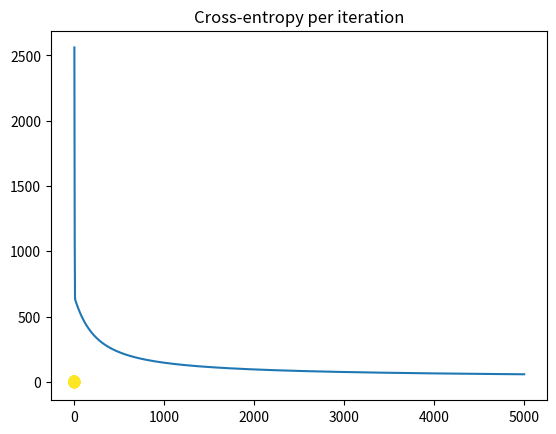

Recreate this plot in Python.
import numpy as np
import matplotlib.pyplot as plt

N = 1000
D = 2

R_inner = 5
R_outer = 10

# distance from origin is radius + random normal
# angle theta is uniformly distributed between (0, 2pi)
R1 = np.random.randn(N//2) + R_inner
theta = 2*np.pi*np.random.random(N//2)
X_inner = np.concatenate([[R1 * np.cos(theta)], [R1 * np.sin(theta)]]).T

R2 = np.random.randn(N//2) + R_outer
theta = 2*np.pi*np.random.random(N//2)
X_outer = np.concatenate([[R2 * np.cos(theta)], [R2 * np.sin(theta)]]).T

X = np.concatenate([ X_inner, X_outer ])
T = np.array([0]*(N//2) + [1]*(N//2)) # labels: first 50 are 0, last 50 are 1

plt.scatter(X[:,0], X[:,1], c=T)
plt.show()

# add a column of ones
# ones = np.array([[1]*N]).T # old
ones = np.ones((N, 1))

# add a column of r = sqrt(x^2 + y^2)
r = np.sqrt( (X * X).sum(axis=1) ).reshape(-1, 1)
Xb = np.concatenate((ones, r, X), axis=1)

# randomly initialize the weights
w = np.random.randn(D + 2)

# calculate the model output
z = Xb.dot(w)

def sigmoid(z):
    return 1/(1 + np.exp(-z))


Y = sigmoid(z)

# calculate the cross-entropy error
def cross_entropy(T, Y):
    return -(T*np.log(Y) + (1-T)*np.log(1-Y)).sum()

learning_rate = 0.0001

costs = []

for iteration in range(5000):
    cost = cross_entropy(T, Y)
    costs.append(cost)
    if iteration % 500 == 0:
        print("Iteration " + str(iteration) + " : " + str(cost))

    delta = T - Y
    w += learning_rate * (np.dot(delta.T,Xb) - 0.1 * w)

    Y = sigmoid(Xb.dot(w))

plt.plot(costs)
plt.title("Cross-entropy per iteration")
plt.show()

print("Final w:", w)
print("Final classification rate:", 1 - np.abs(T - np.round(Y)).sum() / N)

# Iteration 4500 : 62.42389356487021
# Final w: [-1.16542533e+01  1.58090248e+00  3.20358062e-03 -1.47779165e-02]
# Final classification rate: 0.993